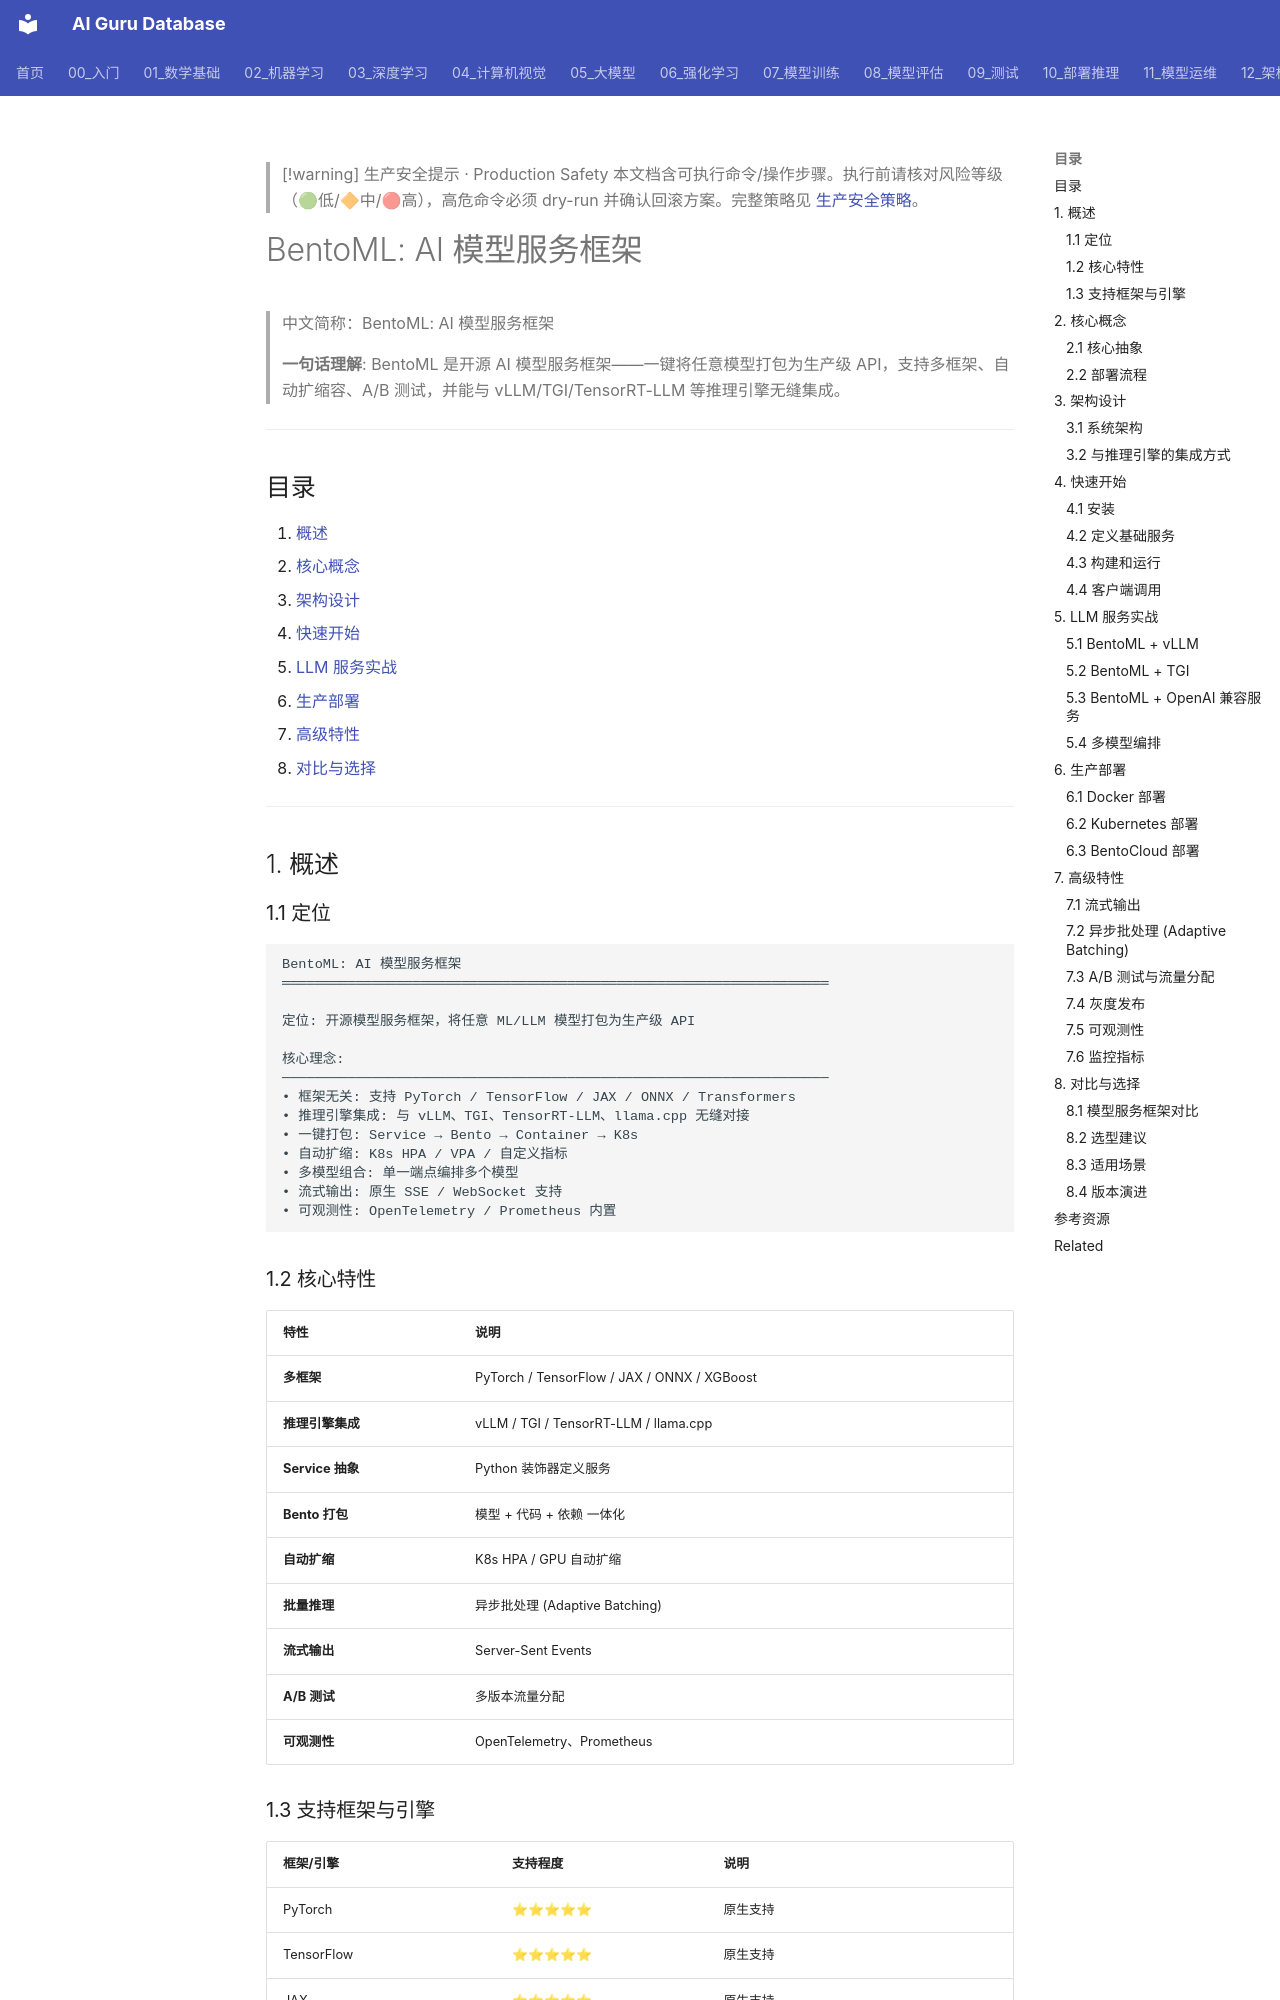

repository: ai-guru-global/ai-guru-database · page: 10_部署推理/02_推理引擎/02_BentoML_深入分析/index.html · generator: mkdocs

---
title: "BentoML: AI 模型服务框架"
category: "10-deployment-inference"
tags: ["deployment", "inference", "serving", "bentoml", "model-serving", "kubernetes", "mlops"]
summary: "> **一句话理解**: BentoML 是开源 AI 模型服务框架——一键将任意模型打包为生产级 API，支持多框架、自动扩缩容、A/B 测试，并能与 vLLM/TGI/TensorRT-LLM 等推理引擎无缝集成。"
created: "2026-05-31"
updated: "2026-06-15"
tier: supporting
aliases:
  - "Bentoml Deep Dive"
  - "BentoML Deep Dive"
  - BentoML_Deep_Dive
sources: []

name_zh: "BentoML: AI 模型服务框架"
---

> [!warning] 生产安全提示 · Production Safety
> 本文档含可执行命令/操作步骤。执行前请核对风险等级（🟢低/🔶中/🔴高），高危命令必须 dry-run 并确认回滚方案。完整策略见 [生产安全策略](../../治理/Production_Safety_Policy.md)。
<!-- op-safety-banner v1 -->
# BentoML: AI 模型服务框架

> 中文简称：BentoML: AI 模型服务框架

> **一句话理解**: BentoML 是开源 AI 模型服务框架——一键将任意模型打包为生产级 API，支持多框架、自动扩缩容、A/B 测试，并能与 vLLM/TGI/TensorRT-LLM 等推理引擎无缝集成。

---

## 目录

1. [概述](#1-概述)
2. [核心概念](#2-核心概念)
3. [架构设计](#3-架构设计)
4. [快速开始](#4-快速开始)
5. [LLM 服务实战](#5-llm-服务实战)
6. [生产部署](#6-生产部署)
7. [高级特性](#7-高级特性)
8. [对比与选择](#8-对比与选择)

---

## 1. 概述

### 1.1 定位

```
BentoML: AI 模型服务框架
═══════════════════════════════════════════════════════════════════

定位: 开源模型服务框架，将任意 ML/LLM 模型打包为生产级 API

核心理念:
───────────────────────────────────────────────────────────────────
• 框架无关: 支持 PyTorch / TensorFlow / JAX / ONNX / Transformers
• 推理引擎集成: 与 vLLM、TGI、TensorRT-LLM、llama.cpp 无缝对接
• 一键打包: Service → Bento → Container → K8s
• 自动扩缩: K8s HPA / VPA / 自定义指标
• 多模型组合: 单一端点编排多个模型
• 流式输出: 原生 SSE / WebSocket 支持
• 可观测性: OpenTelemetry / Prometheus 内置
```

### 1.2 核心特性

| 特性 | 说明 |
|------|------|
| **多框架** | PyTorch / TensorFlow / JAX / ONNX / XGBoost |
| **推理引擎集成** | vLLM / TGI / TensorRT-LLM / llama.cpp |
| **Service 抽象** | Python 装饰器定义服务 |
| **Bento 打包** | 模型 + 代码 + 依赖 一体化 |
| **自动扩缩** | K8s HPA / GPU 自动扩缩 |
| **批量推理** | 异步批处理 (Adaptive Batching) |
| **流式输出** | Server-Sent Events |
| **A/B 测试** | 多版本流量分配 |
| **可观测性** | OpenTelemetry、Prometheus |

### 1.3 支持框架与引擎

| 框架/引擎 | 支持程度 | 说明 |
|------|----------|------|
| PyTorch | ⭐⭐⭐⭐⭐ | 原生支持 |
| TensorFlow | ⭐⭐⭐⭐⭐ | 原生支持 |
| JAX | ⭐⭐⭐⭐⭐ | 原生支持 |
| ONNX | ⭐⭐⭐⭐⭐ | 原生支持 |
| Transformers | ⭐⭐⭐⭐⭐ | 与 Hugging Face 集成 |
| vLLM | ⭐⭐⭐⭐⭐ | 推荐 LLM 推理后端 |
| TGI | ⭐⭐⭐⭐ | Docker 集成 |
| TensorRT-LLM | ⭐⭐⭐⭐ | Triton backend 集成 |
| llama.cpp | ⭐⭐⭐ | 自定义 Runner |
| LangChain | ⭐⭐⭐⭐ | Agent / RAG 编排 |

---

## 2. 核心概念
